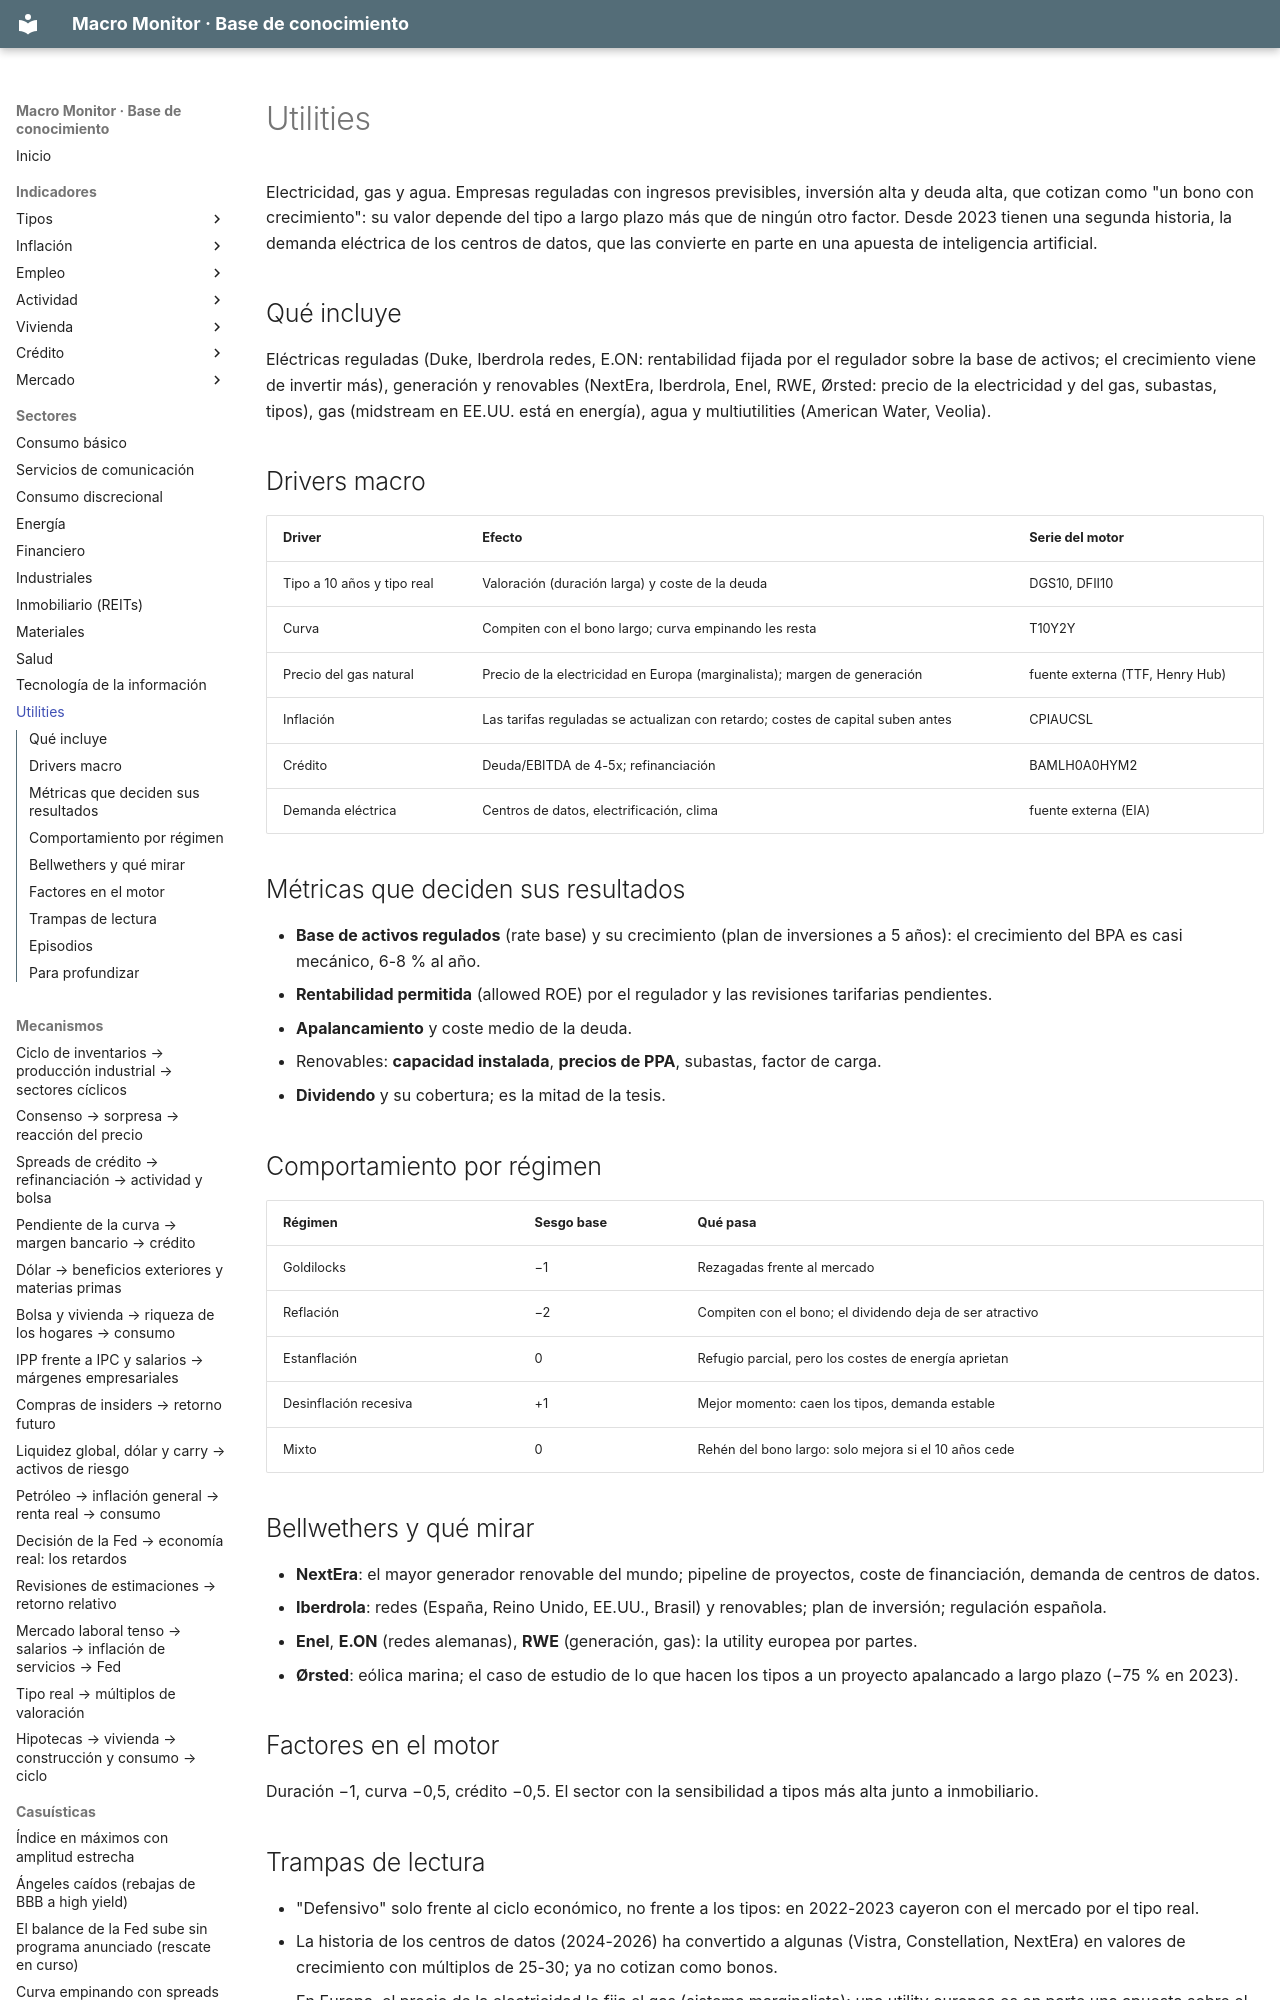

repository: jmm-mlg/Macro-daily · page: sectores/utilities/index.html · generator: mkdocs

---
tipo: sector
id: utilities
nombre: Utilities
gics: 55
peso: "S&P 500 ~2,5 % · Stoxx 600 ~4 %"
en_el_motor: "matriz: goldilocks −1, reflación −2, estanflación 0, desinflación +1 · factores: duración −1, curva −0,5, crédito −0,5"
bellwethers: [NEE, IBE.MC]
relacionados: [DFII10, DGS10, T10Y2Y, ECBDFR, duracion, bono-con-crecimiento]
actualizado: 2026-10-08
---

# Utilities

Electricidad, gas y agua. Empresas reguladas con ingresos previsibles, inversión alta y deuda alta, que cotizan como "un bono con crecimiento": su valor depende del tipo a largo plazo más que de ningún otro factor. Desde 2023 tienen una segunda historia, la demanda eléctrica de los centros de datos, que las convierte en parte en una apuesta de inteligencia artificial.

## Qué incluye
Eléctricas reguladas (Duke, Iberdrola redes, E.ON: rentabilidad fijada por el regulador sobre la base de activos; el crecimiento viene de invertir más), generación y renovables (NextEra, Iberdrola, Enel, RWE, Ørsted: precio de la electricidad y del gas, subastas, tipos), gas (midstream en EE.UU. está en energía), agua y multiutilities (American Water, Veolia).
